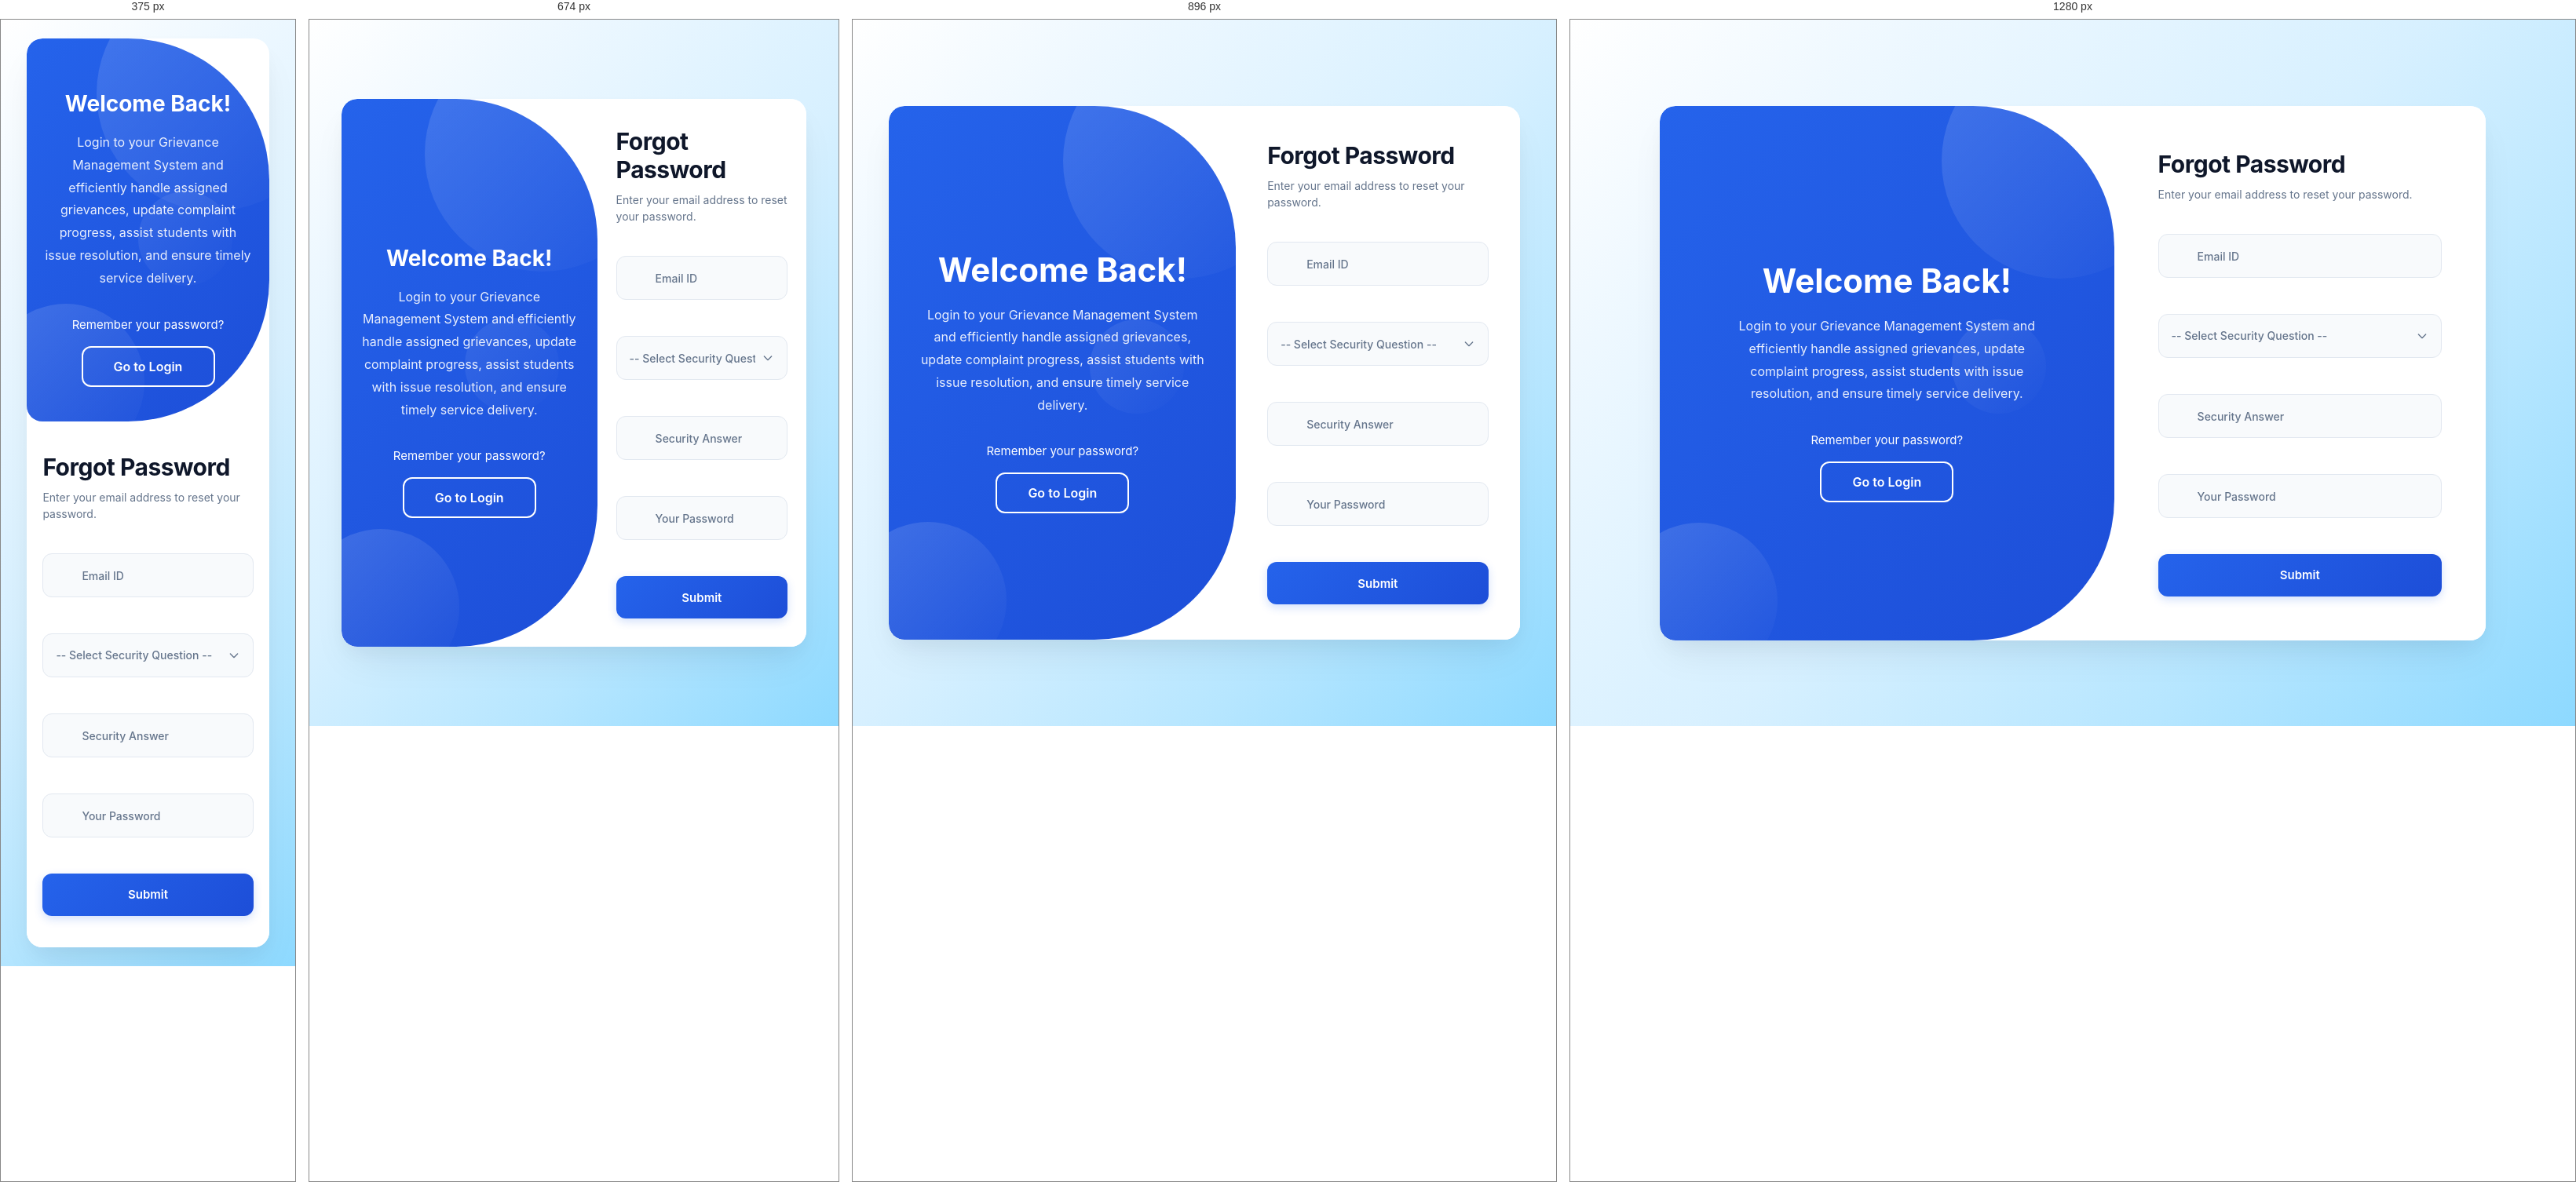
Rendered at 375 px, 674 px, 896 px and 1280 px, left to right.

<!-- file: staff_forgot_password.html -->
<!DOCTYPE html>
<html lang="en">

    <head>
        <meta charset="UTF-8">
        <meta name="viewport" content="width=device-width, initial-scale=1.0">

        <title>Staff Forgot Password - Grievance Management System</title>

        <link rel="stylesheet" href="https://cdnjs.cloudflare.com/ajax/libs/font-awesome/6.5.1/css/all.min.css">

        <link rel="stylesheet" href="../../CSS/student_staff_login.css">
    </head>

    <body>

        <main class="login-wrapper">
            
            <div class="login-container">
                <section class="welcome-banner-section">

                    <div class="bg-shape shape-1"></div>
                    <div class="bg-shape shape-2"></div>
                    <div class="bg-shape shape-3"></div>

                    <div class="welcome-content-wrapper">

                        <div class="welcome-top-content">

                            <div class="welcome-hero-icon">
                                <i class="fa-solid fa-unlock-keyhole"></i>
                            </div>

                            <h2>Welcome Back!</h2>

                            <p class="welcome-desc">
                                Login to your Grievance Management System and efficiently
                                handle assigned grievances, update complaint progress,
                                assist students with issue resolution, and ensure timely
                                service delivery.
                            </p>

                            <p class="signup-alt-text">
                                Remember your password?
                            </p>

                            <a href="staff_login.html" class="btn-signup-outline">
                                Go to Login
                            </a>

                        </div>

                    </div>

                </section>

                <section class="login-form-section">

                    <header class="form-header">

                        <h1>Forgot Password</h1>

                        <p class="subtitle">
                            Enter your email address to reset your password.
                        </p>

                    </header>

                    <form id="gmsLoginForm" action="/api/auth/staff/reset-password" method="POST" novalidate>

                        <div class="input-field-group">

                            <div class="input-control-wrapper">
                                <i class="fa-solid fa-user input-icon"></i>
                                <input type="text" id="staffForgotEmail" name="staffEmail"placeholder=" "required>
                                <label for="staffForgotEmail" class="floating-label"> Email ID </label>
                            </div>
                            <span class="validation-msg" id="emailError"></span>

                        </div>

                        <div class="form-group">

                            <select id="staffSecurityQuestion" name="securityQuestion" class="form-control" required>

                                <option value="" disabled selected>-- Select Security Question --</option>

                                <option>What is your favourite color?</option>
                                <option>What is your pet's name?</option>
                                <option>What is your favourite food?</option>
                                <option>What is your favourite teacher's name?</option>
                                <option>What is your birthplace?</option>

                            </select>
                            <span id="securityQuestionError" class="validation-msg"></span>

                        </div>

                        <div class="input-field-group">

                            <div class="input-control-wrapper">
                                <i class="fa-solid fa-circle-question input-icon"></i>
                                <input type="text" id="staffSecurityAnswer" name="securityAnswer" placeholder=" " required>
                                <label for="staffSecurityAnswer" class="floating-label"> Security Answer </label>
                            </div>
                            <span class="validation-msg" id="securityAnswerError"></span>

                        </div>

                        <div class="input-field-group">

                            <div class="input-control-wrapper">
                                <i class="fa-solid fa-lock input-icon"></i>
                                <input type="text" id="staffPassword" name="staffPassword" placeholder=" " readonly>
                                <label for="staffPassword" class="floating-label"> Your Password </label>

                                <button type="button" id="copyPassword" class="btn-toggle-password" title="Copy Password">
                                    <i class="fa-regular fa-copy"></i>
                                </button>
                            </div>
                            <span class="validation-msg" id="PasswordError"></span>

                        </div>

                        <button type="submit" class="btn-login">
                            Submit
                        </button>

                    </form>

                </section>

            </div>

        </main>

        <script>

            const form = document.getElementById("gmsLoginForm");

            const email = document.getElementById("staffForgotEmail");
            const question = document.getElementById("staffSecurityQuestion");
            const answer = document.getElementById("staffSecurityAnswer");

            const passwordField = document.getElementById("staffPassword");
            const passwordGroup = passwordField.closest(".input-field-group");

            const emailError = document.getElementById("emailError");
            const questionError = document.getElementById("securityQuestionError");
            const answerError = document.getElementById("securityAnswerError");

            // =====================================
            // Hide Password Field Initially
            // =====================================

            passwordGroup.style.display = "none";

            // =====================================
            // Copy Password
            // =====================================

            document.getElementById("copyPassword").addEventListener("click", function(){

                if(passwordField.value.trim()==""){
                    alert("No password available.");
                    return;
                }

                navigator.clipboard.writeText(passwordField.value);

                this.innerHTML='<i class="fa-solid fa-check"></i>';

                setTimeout(()=>{
                    this.innerHTML='<i class="fa-regular fa-copy"></i>';
                },1500);

            });

            // =====================================
            // Gmail Validation
            // =====================================

            function isValidEmail(emailAddress){

                return /^[a-z0-9._%+-]+@gmail\.com$/.test(emailAddress);

            }

            // =====================================
            // Remove Spaces
            // =====================================

            email.addEventListener("input",function(){

                emailError.innerHTML="";
                this.value=this.value.replace(/\s/g,"").toLowerCase();

            });

            question.addEventListener("change", function(){

                questionError.innerHTML="";

            });

            answer.addEventListener("input",function(){

                answerError.innerHTML="";
                this.value=this.value.replace(/\s+/g," ");

            });

            // =====================================
            // Frontend Validation
            // =====================================

            function showRetrievedPassword(pwd) {
                // Change Header
                document.querySelector(".form-header h1").textContent = "Your Password";
                document.querySelector(".subtitle").textContent =
                    "Your password has been retrieved successfully.";

                // Remove Current Focus
                email.blur();
                answer.blur();
                question.blur();

                // Prevent Mouse Click
                email.style.pointerEvents = "none";
                answer.style.pointerEvents = "none";
                question.style.pointerEvents = "none";

                // Hide Submit Button
                document.querySelector(".btn-login").style.display = "none";

                // Show Password Field
                passwordGroup.style.display = "block";
                passwordGroup.classList.add("password-success");
                passwordField.value = pwd;

                // Focus Password Field
                passwordField.focus();
            }

            form.addEventListener("submit",function(e){

                e.preventDefault();

                emailError.innerHTML="";
                questionError.innerHTML="";
                answerError.innerHTML="";

                let valid=true;

                if(email.value.trim()==""){

                    emailError.innerHTML='<i class="fa-solid fa-circle-exclamation"></i> Email is required.';
                    valid=false;

                }
                else if(!isValidEmail(email.value.trim())){

                    emailError.innerHTML='<i class="fa-solid fa-circle-exclamation"></i> Enter a valid Gmail address.';
                    valid=false;

                }

                if(question.value==""){

                    questionError.innerHTML='<i class="fa-solid fa-circle-exclamation"></i> Select a security question.';
                    valid=false;

                }

                if(answer.value.trim()==""){

                    answerError.innerHTML='<i class="fa-solid fa-circle-exclamation"></i> Enter your security answer.';
                    valid=false;

                }

                if(valid){

                    GMS.post("/api/auth/staff/reset-password", GMS.formData(form)).then(function (d) {
                        showRetrievedPassword(d.password);
                        alert(d.message);
                    }).catch(function (err) { alert(err.message); });

                }

            });

            // =====================================
            // Success / Error Popup
            // =====================================

            const params = new URLSearchParams(window.location.search);

            const error = params.get("error");
            const password = params.get("password");

            if (error) {

                if (error === "Email Not Found") {

                    alert("Email not found.");

                }
                else if (error === "Invalid Security Question or Answer") {

                    alert("Invalid Security Question or Answer.");

                }
                else {

                    alert(error);

                }

            }

            if (password) {
                showRetrievedPassword(password);
            }

            window.history.replaceState({}, document.title, window.location.pathname);

        </script>

    <script src="/gms-api.js"></script>
    </body>
    
</html>

/* @media block from student_staff_login.css */
@media (max-width: 1024px) {
    .login-wrapper { max-width: 95%; }
    .login-form-section { padding: 40px; }
    .welcome-banner-section { padding: 40px; }
}

/* @media block from student_staff_login.css */
@media (max-width: 768px) {
    .login-form-section { padding: 36px 24px; }
    .welcome-banner-section { padding: 36px 24px; }
    .welcome-top-content h2 { font-size: 28px; }
}

/* @media block from student_staff_login.css */
@media (max-width: 580px) {
    .login-container {
        display: flex;
        flex-direction: column;
        min-height: auto;
    }
    .login-form-section, 
    .welcome-banner-section {
        display: block;
        width: 100%;
    }
    .login-form-section {
        padding: 40px 20px;
    }
    .welcome-banner-section {
        padding: 44px 20px;
    }
}